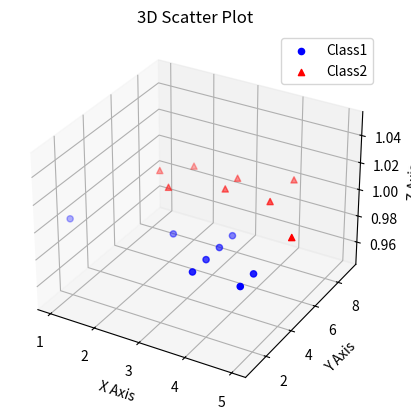

Source code (Python):
import numpy as np
import matplotlib.pyplot as plt
from mpl_toolkits.mplot3d import Axes3D

# Example data for class 1 and class 2
class1 = np.array([[1, 2, 1], [3, 3, 1], [4, 1, 1], [4, 2, 1],
                   [4, 3, 1], [4, 4, 1], [5, 1, 1], [5, 2, 1]])
class2 = np.array([[1.5, 7, 1], [2, 6, 1], [2, 8, 1], [3, 7, 1],
                   [3, 8, 1], [4, 7, 1], [4, 9, 1], [5, 5, 1]])

# Create a new figure for 3D plotting
fig = plt.figure()
ax = fig.add_subplot(111, projection='3d')

# Plot class1 points
ax.scatter(class1[:, 0], class1[:, 1], class1[:, 2], c='b', marker='o', label='Class1')

# Plot class2 points
ax.scatter(class2[:, 0], class2[:, 1], class2[:, 2], c='r', marker='^', label='Class2')

# Setting labels for the axes
ax.set_xlabel('X Axis')
ax.set_ylabel('Y Axis')
ax.set_zlabel('Z Axis')

# Set the title and legend
ax.set_title('3D Scatter Plot')
ax.legend()

# Show the plot
plt.show()
